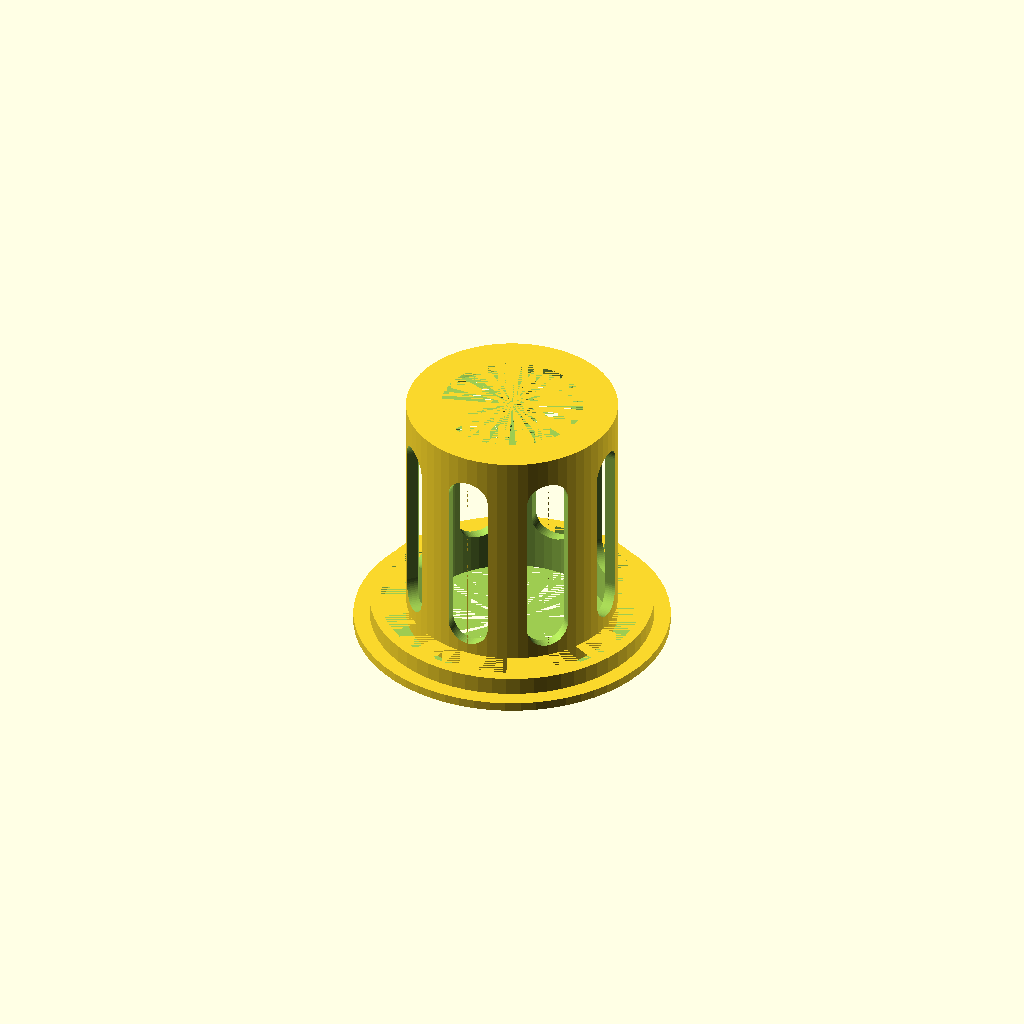
Cell 1: the model at its default parameters.
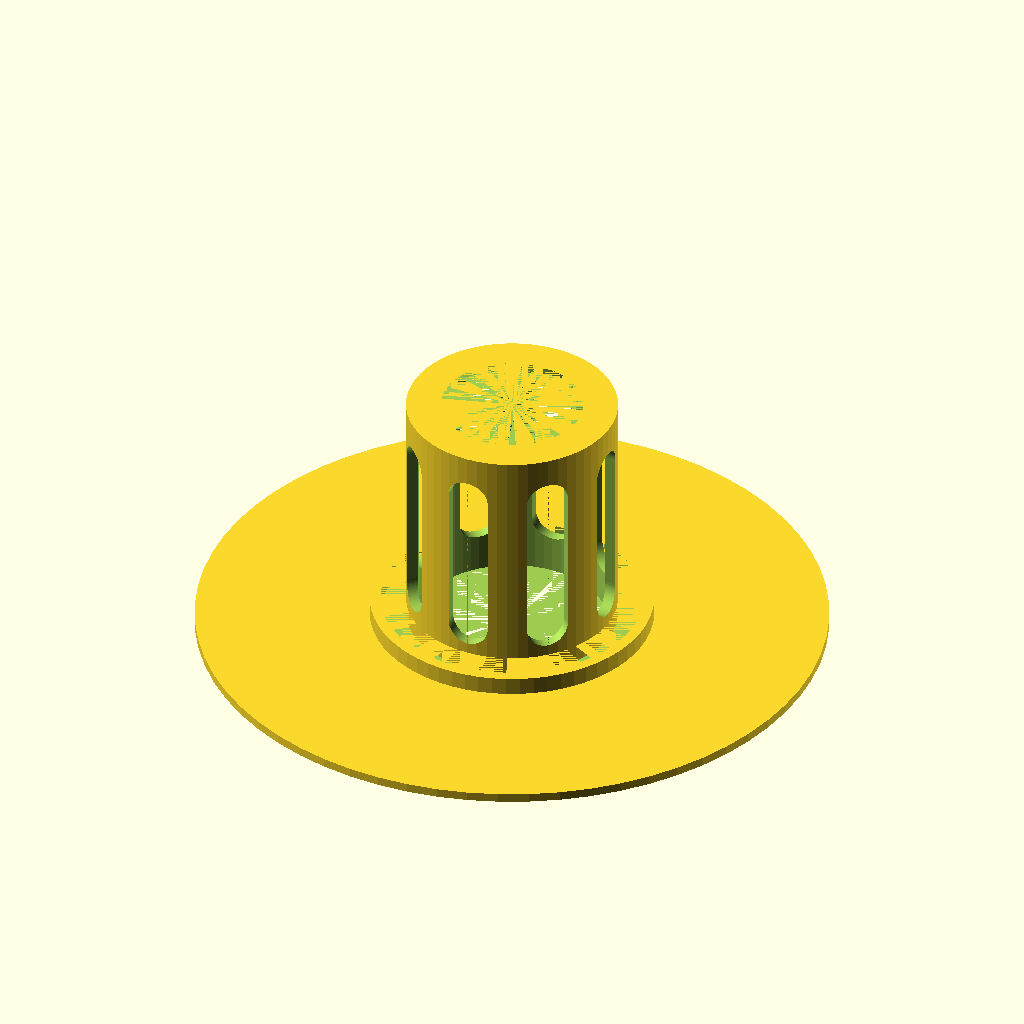
Cell 2: the same model with plateDiameter = 70.
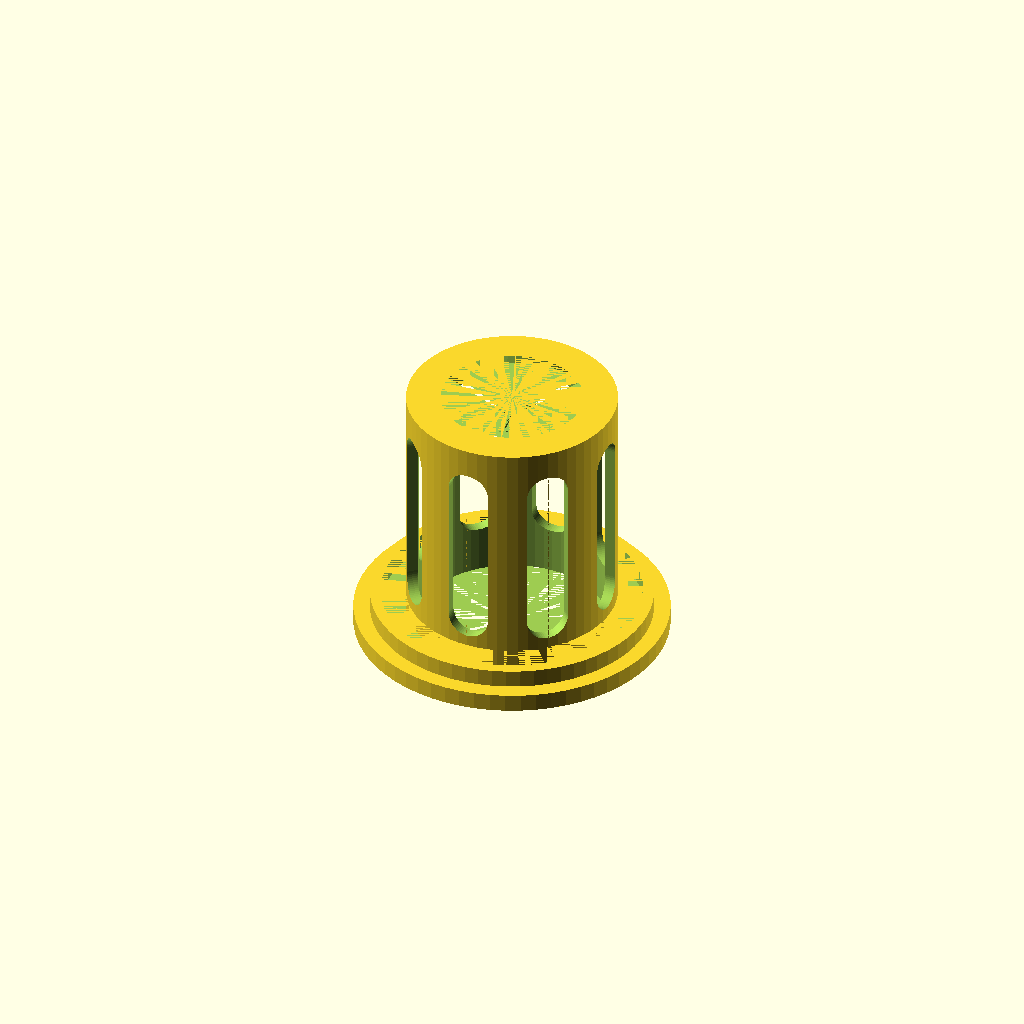
Cell 3: the same model with plateHeight = 2.
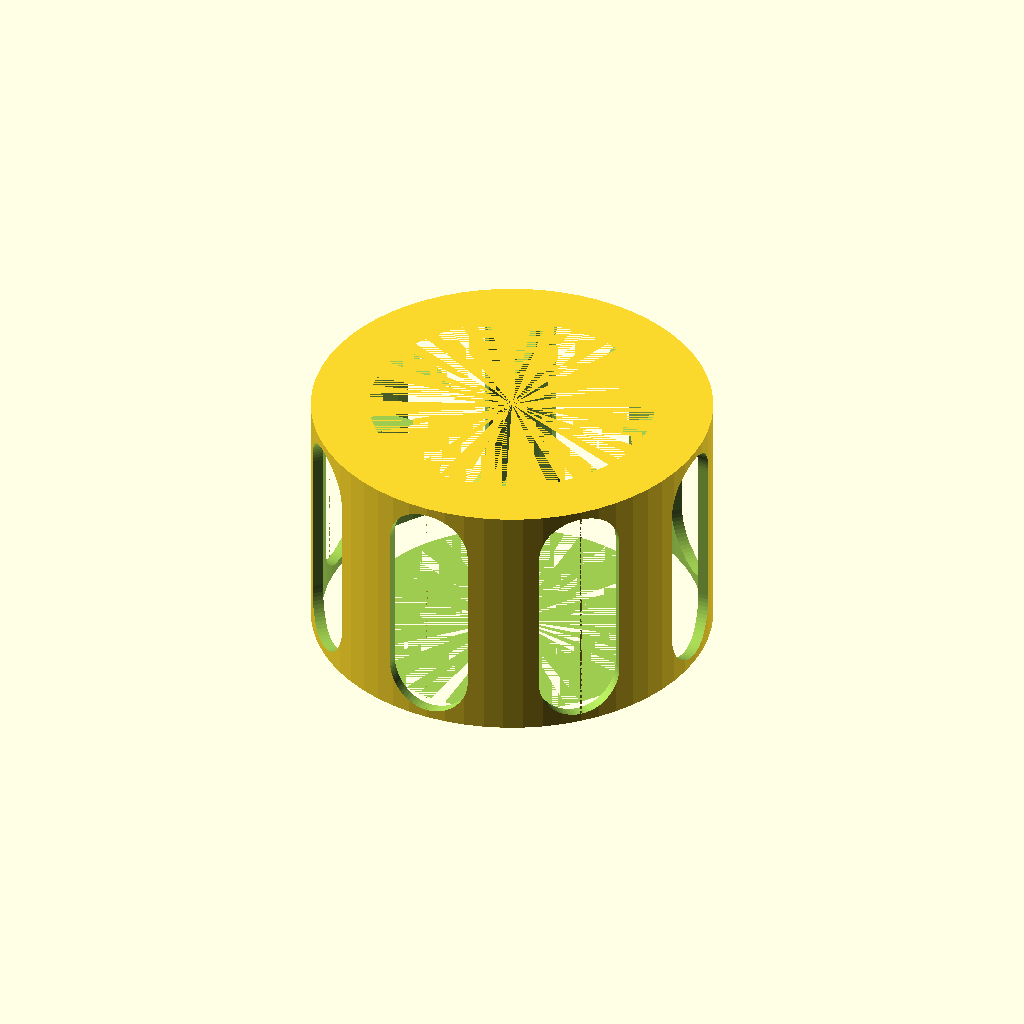
Cell 4: insetDiameter = 42 (everything else at default).
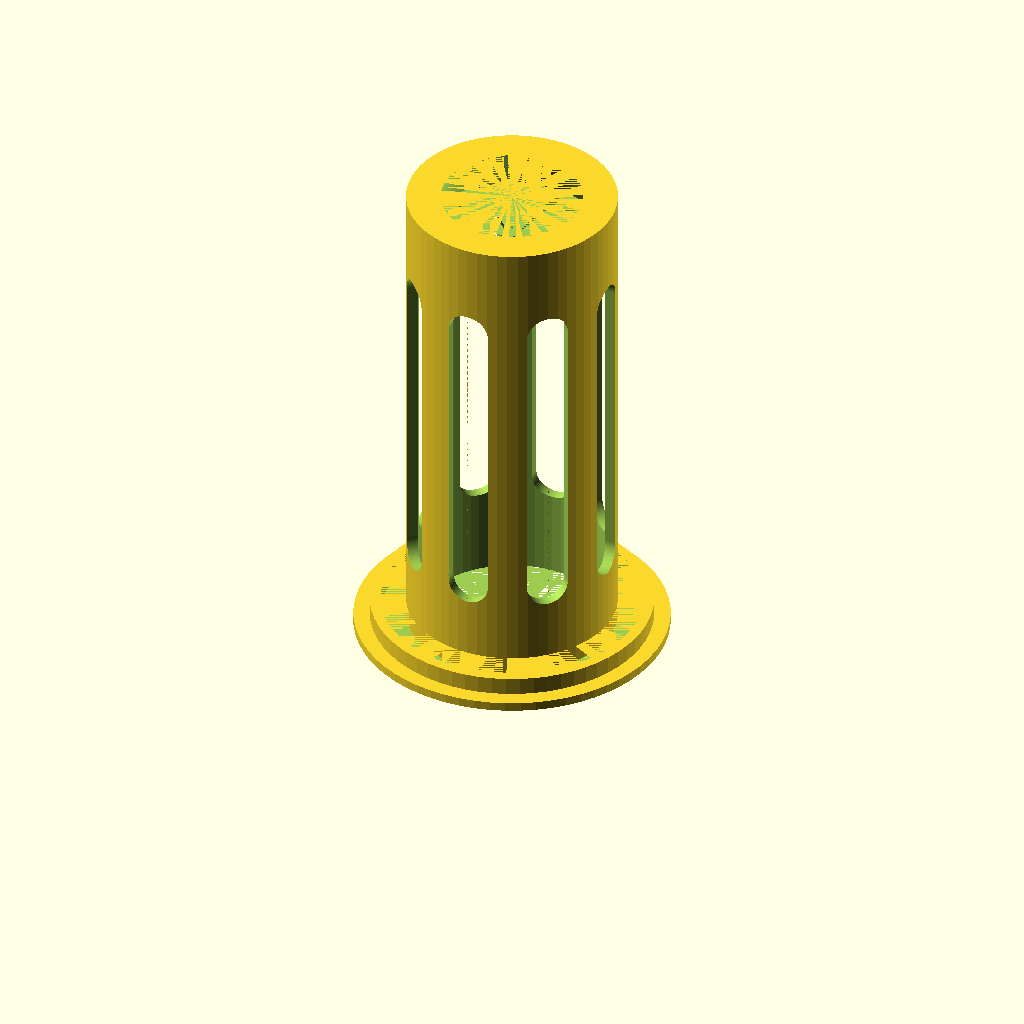
Cell 5 — insetHeight set to 56, the other parameters unchanged.
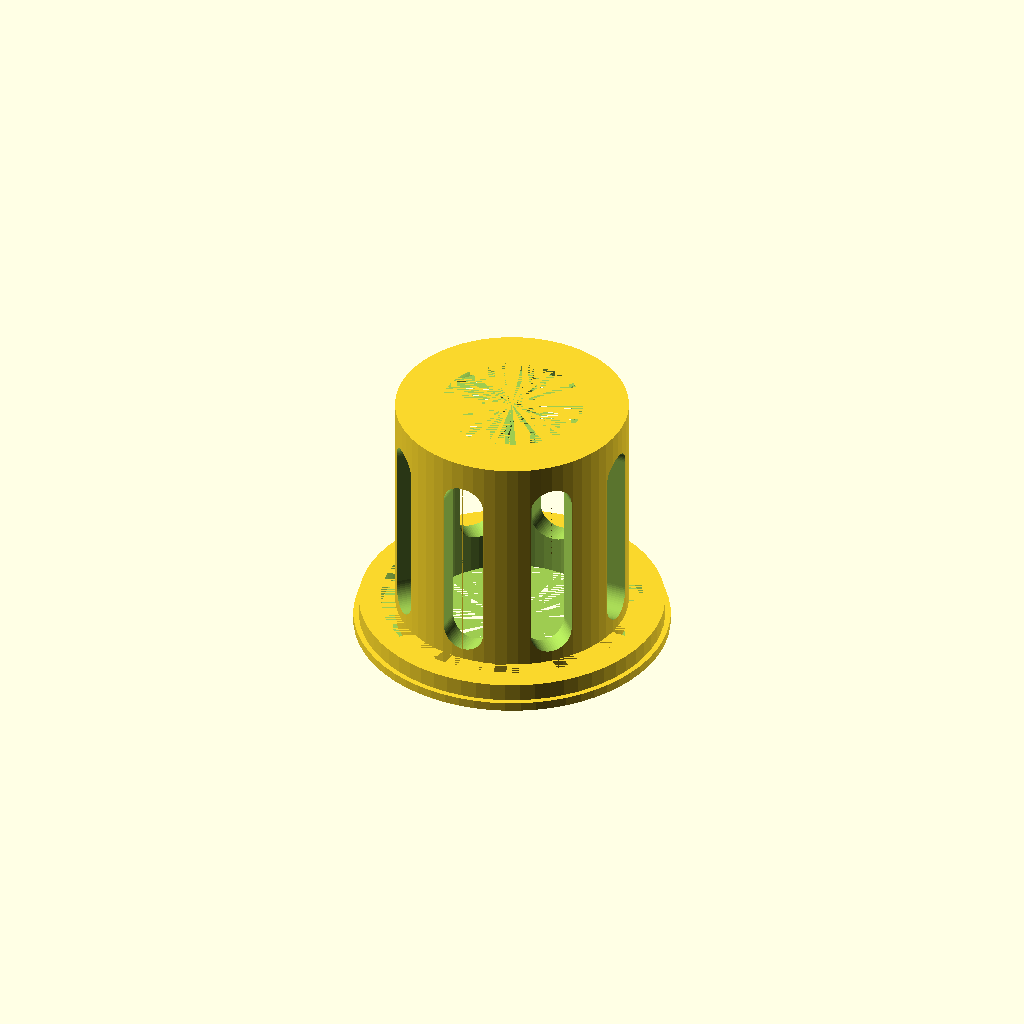
Cell 6 — wallThickness set to 2.4, the other parameters unchanged.
One fixed orthographic camera (rotation 55°, 0°, 25°; colour scheme Cornfield) for every cell.
Source of the model, inputs/thingiverse/files/thing-3550072/files/myNetPot.scad:
plateDiameter=35; // diameter of top plate
plateHeight=1; // height of top plate

insetDiameter=21; // needed diameter for your inset
insetHeight=28; // needed height for your inset

wallThickness=1.2; // thickness of walls

additionalRingDiameter=29; // if your inset has a significant smaller diameter than your hole, you can use this additional ring to increase the stability. has to be at least greater than insetDiameter+2*wallThickness
additionalRingHeight=2; // height of additional ring

// stop editing here

$fn=64;

difference() {
  union() {
    cylinder(d=plateDiameter, h=plateHeight);
    translate([0, 0, plateHeight]) cylinder(d=insetDiameter+2*wallThickness, h=insetHeight);
    if ( additionalRingDiameter > insetDiameter+2*wallThickness ) {
      difference() {
        translate([0, 0, plateHeight]) cylinder(d=additionalRingDiameter+2*wallThickness, h=additionalRingHeight);
        translate([0, 0, plateHeight]) cylinder(d=additionalRingDiameter, h=additionalRingHeight);
      }
    }
  }

  cylinder(d=insetDiameter, h=plateHeight+insetHeight-insetHeight/10);
  translate([0, 0, plateHeight+insetHeight-insetHeight/10]) cylinder(d1=insetDiameter, d2=insetDiameter*0.75, h=insetHeight/10);

  outCuts(0);
  outCuts(45);
  outCuts(90);
  outCuts(135);
}

module outCuts(angle) {
    translate([0, 0, plateHeight+insetHeight/2]) rotate([0, 0, angle]) minkowski() {
    cube([insetDiameter+2*wallThickness, 0.1, insetHeight*0.6], true);
    rotate([0, 90, 0]) cylinder(d=insetDiameter/4.5, h=0.1);
  }
}
Customizer parameters (derived from the source; name, type, default, range or options):
plateDiameter: number, default 35
plateHeight: number, default 1
insetDiameter: number, default 21
insetHeight: number, default 28
wallThickness: number, default 1.2
additionalRingDiameter: number, default 29
additionalRingHeight: number, default 2
